24-way image classification set "Fish-Detection-Project" from GitHub (siddh34/Fish-Detection-Project); label vocabulary: A73EGS-p, acanthaluteres vittiger, acanthopagrus berda, acreichthys tomentosus, aluterus monoceros, aluterus scriptus, amanses scopas, anampses elegans, anampses femininus, anampses meleagrides, anodontostoma chacunda, anyperodon leucogrammicus, aphareus furca, bodianus anthioides, bodianus bilunulatus, bodianus diana, bodianus loxozonus, bodianus mesothorax, bodianus perditio, bothus mancus, brachaluteres jacksonianus, cantherhines dumerilii, cantherhines fronticinctus, cantherhines pardalis.

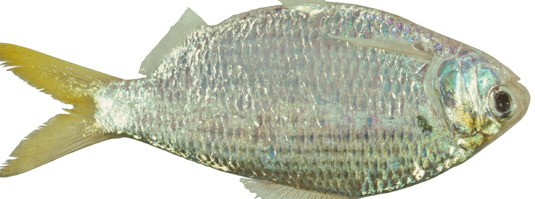
Label: anodontostoma chacunda

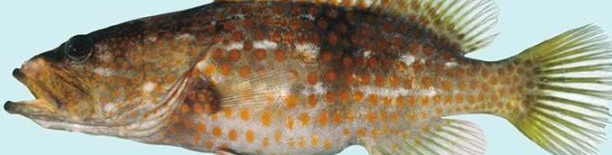
Label: anyperodon leucogrammicus

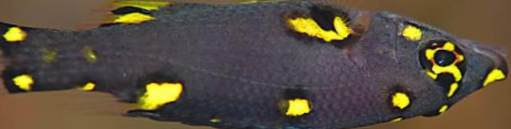
Label: bodianus mesothorax

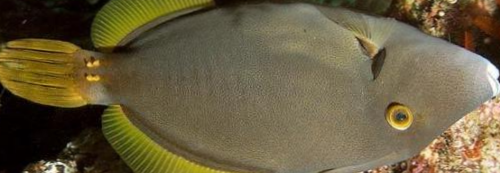
Label: cantherhines dumerilii

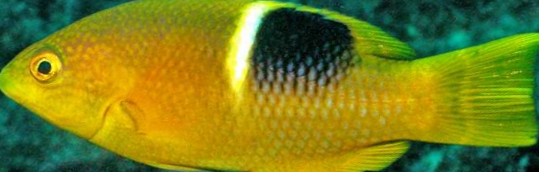
Label: bodianus perditio

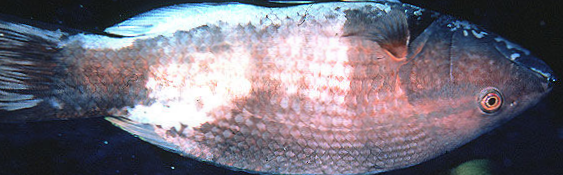
Label: bodianus bilunulatus
